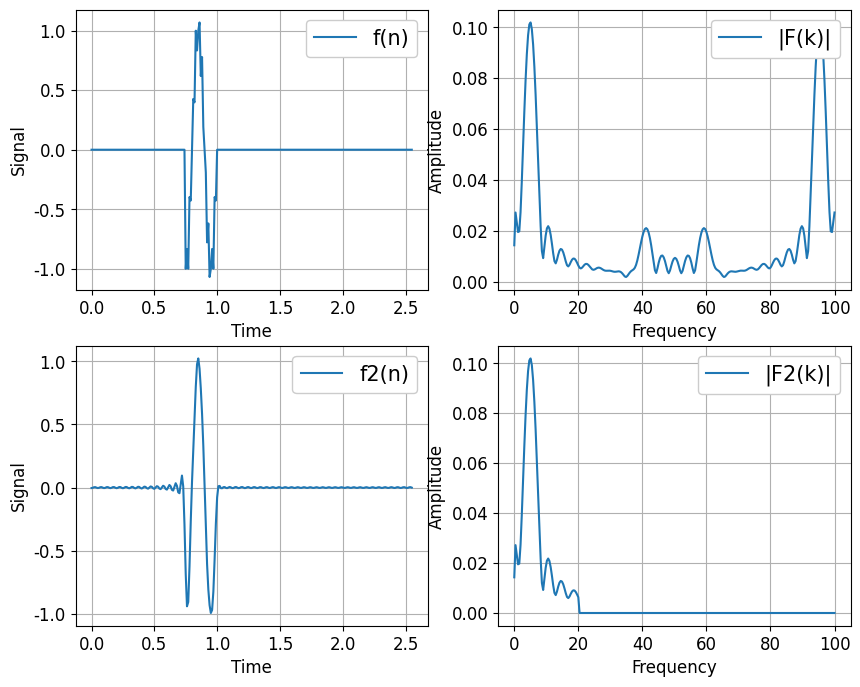

Source code (Python): (Note: this script raises an exception after producing the figure.)
# -*- coding: utf-8 -*-
import numpy as np
import matplotlib.pyplot as plt

# データのパラメータ
N = 256            # サンプル数
dt = 0.01          # サンプリング間隔
fq1, fq2 = 5, 40    # 周波数
fc = 20            # カットオフ周波数
t = np.arange(0, N*dt, dt)  # 時間軸
freq = np.linspace(0, 1.0/dt, N)  # 周波数軸

# 時間信号（周波数5の正弦波 + 周波数40の正弦波）の生成
f = np.sin(2*np.pi*fq1*t) + 0.2 * np.sin(2*np.pi*fq2*t)

# 時間信号の大部分を0にして非周期信号化
f[0:75] = 0
f[100::] = 0

# 高速フーリエ変換（周波数信号に変換）
F = np.fft.fft(f)

# 正規化 + 交流成分2倍
F = F/(N/2)
F[0] = F[0]/2

# 配列Fをコピー
F2 = F.copy()

# ローパスフィル処理（カットオフ周波数を超える帯域の周波数信号を0にする）
F2[(freq > fc)] = 0

# 高速逆フーリエ変換（時間信号に戻す）
f2 = np.fft.ifft(F2)

# 振幅を元のスケールに戻す
f2 = np.real(f2*N)

# グラフ表示
fig = plt.figure(figsize=(10.0, 8.0))
plt.rcParams['font.family'] = 'Times New Roman'
plt.rcParams['font.size'] = 12

# 時間信号（元）
plt.subplot(221)
plt.plot(t, f, label='f(n)')
plt.xlabel("Time", fontsize=12)
plt.ylabel("Signal", fontsize=12)
plt.grid()
leg = plt.legend(loc=1, fontsize=15)
leg.get_frame().set_alpha(1)

# 周波数信号(元)
plt.subplot(222)
plt.plot(freq, np.abs(F), label='|F(k)|')
plt.xlabel('Frequency', fontsize=12)
plt.ylabel('Amplitude', fontsize=12)
plt.grid()
leg = plt.legend(loc=1, fontsize=15)
leg.get_frame().set_alpha(1)

# 時間信号(処理後)
plt.subplot(223)
plt.plot(t, f2, label='f2(n)')
plt.xlabel("Time", fontsize=12)
plt.ylabel("Signal", fontsize=12)
plt.grid()
leg = plt.legend(loc=1, fontsize=15)
leg.get_frame().set_alpha(1)

# 周波数信号(処理後)
plt.subplot(224)
plt.plot(freq, np.abs(F2), label='|F2(k)|')
plt.xlabel('Frequency', fontsize=12)
plt.ylabel('Amplitude', fontsize=12)
plt.grid()
leg = plt.legend(loc=1, fontsize=15)
leg.get_frame().set_alpha(1)
plt.savefig('C:/github/sample/python/numpy/fft/lpf/ex4.png')
